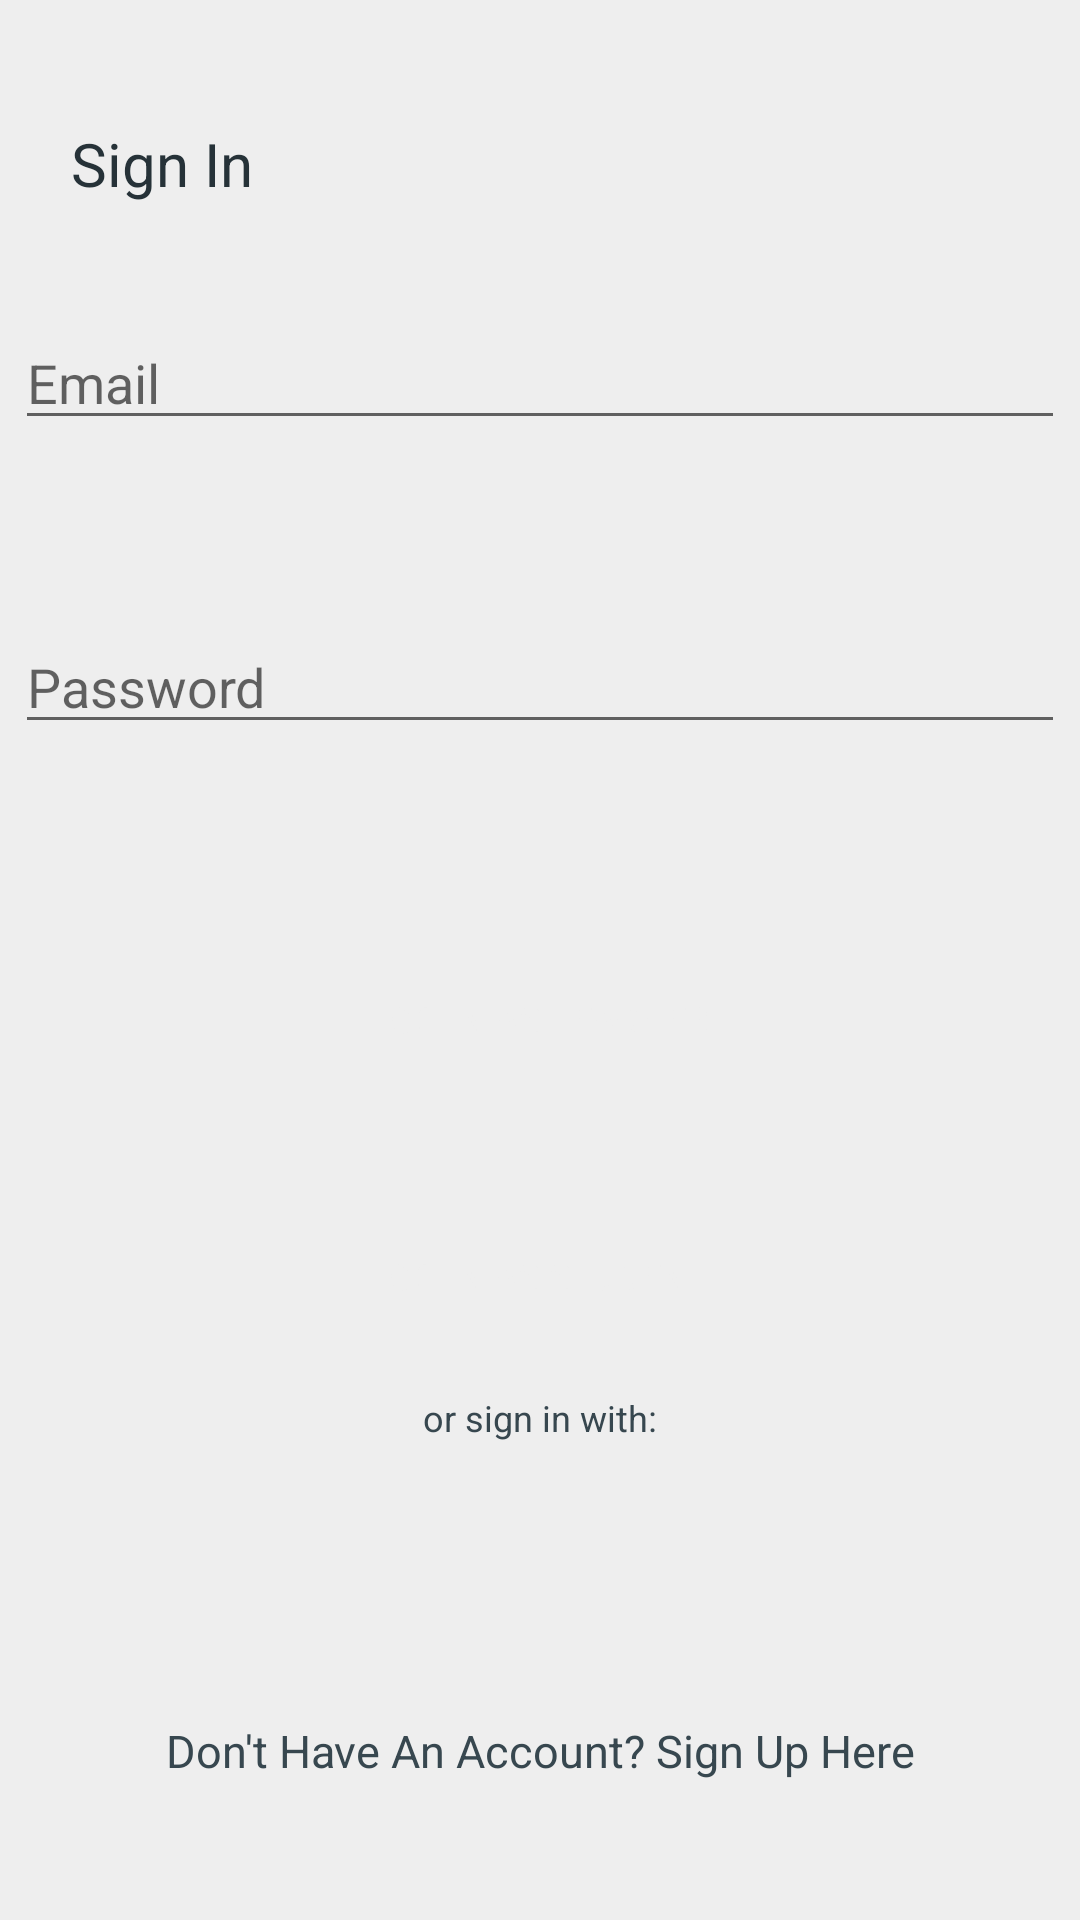

Layout XML and referenced resources for this Android screen:
<!-- AndroidManifest.xml: application theme AppTheme -->
<!-- res/layout/activity_main.xml -->
<?xml version="1.0" encoding="utf-8"?>
<android.support.constraint.ConstraintLayout xmlns:android="http://schemas.android.com/apk/res/android"
    xmlns:app="http://schemas.android.com/apk/res-auto"
    xmlns:tools="http://schemas.android.com/tools"
    android:layout_width="match_parent"
    android:layout_height="match_parent"
    android:background="@color/colorBackground"

    tools:context="com.example.prateek.testmp.MainActivity">

    <EditText
        android:id="@+id/UserEmailEditText"
        android:layout_width="350dp"
        android:layout_height="wrap_content"
        android:ems="10"
        android:hint="Email"
        android:inputType="textPersonName"
        app:layout_constraintBottom_toBottomOf="parent"
        app:layout_constraintLeft_toLeftOf="parent"
        app:layout_constraintRight_toRightOf="parent"
        app:layout_constraintTop_toTopOf="parent"
        app:layout_constraintVertical_bias="0.176" />

    <EditText
        android:id="@+id/PasswordEditText"
        android:layout_width="350dp"
        android:layout_height="wrap_content"
        android:ems="10"
        android:hint="Password"
        android:inputType="textPassword"
        app:layout_constraintBottom_toBottomOf="parent"
        app:layout_constraintLeft_toLeftOf="parent"
        app:layout_constraintRight_toRightOf="parent"
        app:layout_constraintTop_toTopOf="parent"
        app:layout_constraintVertical_bias="0.345" />

    <Button
        android:id="@+id/SignUpButton"
        android:layout_width="300dp"
        android:layout_height="wrap_content"
        android:background="@drawable/button_properties"
        android:onClick="logIn"
        android:tag="0"
        android:text="Log In as Teacher"
        android:textColor="@color/colorBackground"
        android:textSize="12sp"
        app:layout_constraintBottom_toBottomOf="parent"
        app:layout_constraintLeft_toLeftOf="parent"
        app:layout_constraintRight_toRightOf="parent"
        app:layout_constraintTop_toTopOf="parent"
        app:layout_constraintVertical_bias="0.533" />

    <TextView
        android:id="@+id/SignUpModeTextView"
        android:layout_width="wrap_content"
        android:layout_height="wrap_content"
        android:onClick="goToSignUpActivity"
        android:text="Don't Have An Account? Sign Up Here"
        android:textColor="@color/colorPrimary"
        android:textSize="15sp"
        app:layout_constraintBottom_toBottomOf="parent"
        app:layout_constraintLeft_toLeftOf="parent"
        app:layout_constraintRight_toRightOf="parent"
        app:layout_constraintTop_toTopOf="parent"
        app:layout_constraintVertical_bias="0.925" />

    <Button
        android:id="@+id/button2"
        android:layout_width="300dp"
        android:layout_height="wrap_content"
        android:background="@drawable/button_properties"
        android:onClick="logIn"
        android:tag="1"
        android:text="Log In as Student"
        android:textColor="@color/colorBackground"
        android:textSize="12sp"
        app:layout_constraintBottom_toBottomOf="parent"
        app:layout_constraintLeft_toLeftOf="parent"
        app:layout_constraintRight_toRightOf="parent"
        app:layout_constraintTop_toTopOf="parent"
        app:layout_constraintVertical_bias="0.678" />

    <TextView
        android:id="@+id/textView"
        android:layout_width="wrap_content"
        android:layout_height="wrap_content"
        android:layout_marginBottom="8dp"
        android:layout_marginEnd="8dp"
        android:layout_marginStart="8dp"
        android:layout_marginTop="8dp"
        android:text="Sign In"
        android:textColor="@color/colorPrimaryDark"
        android:textSize="20sp"
        app:layout_constraintBottom_toTopOf="@+id/UserEmailEditText"
        app:layout_constraintEnd_toEndOf="parent"
        app:layout_constraintHorizontal_bias="0.055"
        app:layout_constraintStart_toStartOf="parent"
        app:layout_constraintTop_toTopOf="parent"
        app:layout_constraintVertical_bias="0.53" />

    <TextView
        android:id="@+id/textView5"
        android:layout_width="wrap_content"
        android:layout_height="wrap_content"
        android:layout_marginBottom="8dp"
        android:layout_marginEnd="8dp"
        android:layout_marginStart="8dp"
        android:layout_marginTop="8dp"
        android:text="or sign in with:"
        app:layout_constraintBottom_toBottomOf="parent"
        app:layout_constraintEnd_toEndOf="parent"
        app:layout_constraintStart_toStartOf="parent"
        app:layout_constraintTop_toBottomOf="@+id/button2"
        app:layout_constraintVertical_bias="0.045"
        android:textSize="12sp"
        android:textColor="@color/colorPrimary"/>
</android.support.constraint.ConstraintLayout>
<!-- resources referenced by this layout -->
<resources>
  <color name="colorBackground">#EEEEEE</color>
  <color name="colorPrimary">#37474F</color>
  <color name="colorPrimaryDark">#263238</color>
  <style name="AppTheme" parent="Theme.AppCompat.Light.DarkActionBar">
          
          <item name="colorPrimary">@color/colorPrimary</item>
          <item name="colorPrimaryDark">@color/colorPrimaryDark</item>
          <item name="colorAccent">@color/colorAccent</item>
  
          <item name="windowActionBar">false</item>
          <item name="windowNoTitle">true</item>
  
  
      </style>
  <color name="colorAccent">#546E7A</color>
</resources>
